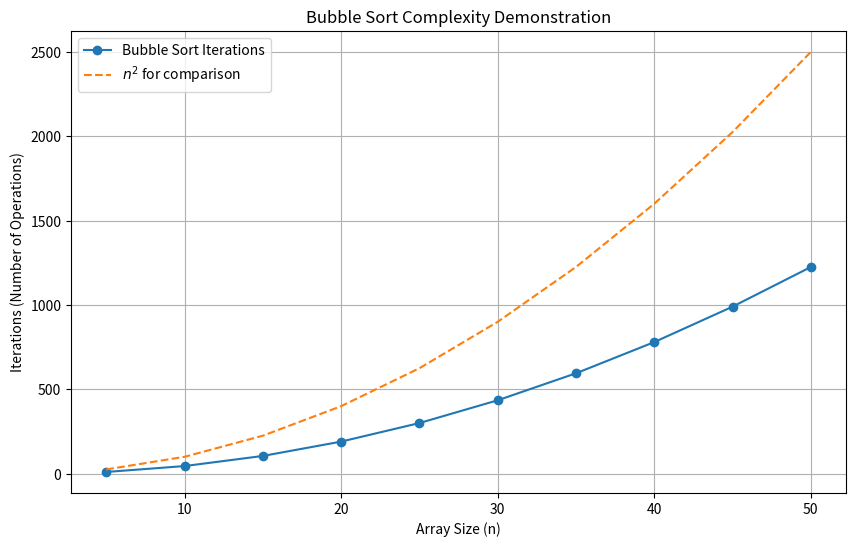
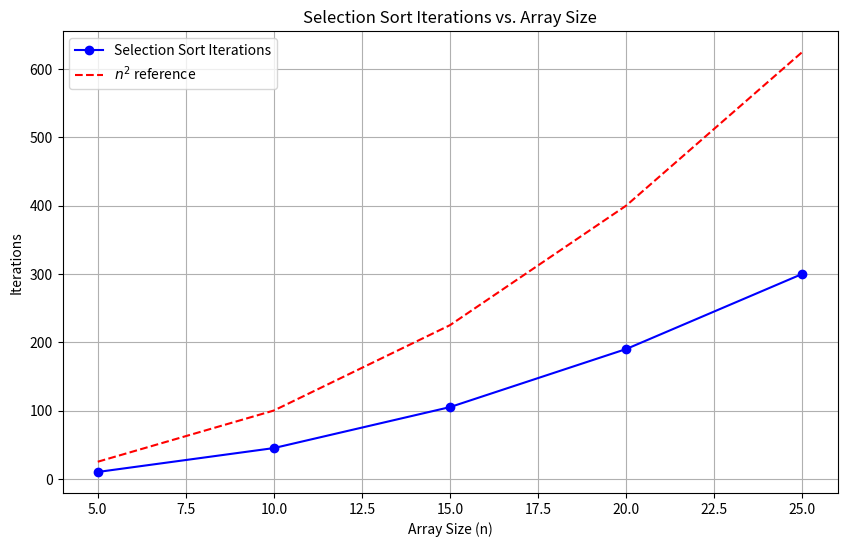

Generate these figures, in order, with matplotlib:
def bubbleSort(alist):
    for passnum in range(len(alist)-1,0,-1):  # count len-1 down to 1
        for i in range(passnum):        # count 0 to passnum-1
            if alist[i]>alist[i+1]:
                # swap alist[i], alist[i+1]
                temp = alist[i]
                alist[i] = alist[i+1]
                alist[i+1] = temp
                print(alist)

# Sample call to bubblesort
data = [50, 40, 10, 30, 100, 90, 70, 20]
print(data)
bubbleSort(data)
#print(data)

def bubbleSort(alist):
    iterations = 0  # Counter for the number of iterations
    for passnum in range(len(alist)-1, 0, -1):
        swapped = False
        for i in range(passnum):
            iterations += 1  # Increment the counter for each comparison
            if alist[i] > alist[i+1]:
                alist[i], alist[i+1] = alist[i+1], alist[i]
    return iterations  # Return the total number of iterations

# Function to demonstrate bubble sort with different array sizes
def demonstrate_bubble_sort():
    sizes = [5, 10, 15, 20, 25]  # Different sizes of arrays
    for size in sizes:
        data = list(range(size, 0, -1))
        print(f"Array size: {size}")
        print("Before sorting:")
        print(data)
        iterations = bubbleSort(data)
        print("After sorting:")
        print(data)
        print(f"Total iterations for size {size}: {iterations}\n")

demonstrate_bubble_sort()


import matplotlib.pyplot as plt


# Function to run bubble sort and collect data on iterations
def collect_iterations(sizes):
    iterations_counts = []
    for size in sizes:
        data = list(range(size, 0, -1))
        iterations = bubbleSort(data)
        iterations_counts.append(iterations)
    return iterations_counts

sizes = [5, 10, 15, 20, 25, 30, 35, 40, 45, 50]  # Array sizes
iterations_counts = collect_iterations(sizes)

# Plotting
plt.figure(figsize=(10, 6))
plt.plot(sizes, iterations_counts, 'o-', label='Bubble Sort Iterations')
plt.plot(sizes, [x**2 for x in sizes], '--', label='$n^2$ for comparison')
plt.title('Bubble Sort Complexity Demonstration')
plt.xlabel('Array Size (n)')
plt.ylabel('Iterations (Number of Operations)')
plt.legend()
plt.grid(True)
plt.show()


def bubbleSort(alist):
    for passnum in range(len(alist)-1,0,-1):
        for i in range(passnum):
            if alist[i]>alist[i+1]:
                # swap alist[i], alist[i+1]
                temp = alist[i]
                alist[i] = alist[i+1]
                alist[i+1] = temp
        print(alist)

# Sample call to bubblesort
data = [10, 20, 30, 40, 50, 60, 70, 90, 80, 100]
#print(data)
bubbleSort(data)
#print(data)

def bubbleSort(alist):
    for passnum in range(len(alist)-1, 0, -1):
        swapped = False
        for i in range(passnum):
            if alist[i] > alist[i+1]:
                # Swap alist[i] and alist[i+1]
                alist[i], alist[i+1] = alist[i+1], alist[i]
                swapped = True
        print(alist)
        if not swapped:  # If no swap has occurred in this pass, break out of the loop
            break


data = [10, 20, 30, 40, 50, 60, 70, 90, 80, 100]
#print("Before sorting:")
#print(data)
bubbleSort(data)
#print("After sorting:")
#print(data)


def selectionSort(alist):
    for fillslot in range(len(alist)-1):   # count 0 to len-2
        positionOfMin=fillslot
        for i in range(fillslot,len(alist)):  # count fillslot to len-1
            if alist[i]<alist[positionOfMin]:
                positionOfMin = i
        # swap alist[fillslot], alist[positionOfMin]
        temp = alist[fillslot]
        alist[fillslot] = alist[positionOfMin]
        alist[positionOfMin] = temp
        print(alist)

# Sample call to selection sort
data = [50, 40, 10, 30, 100, 90, 70, 20]
#print(data)
selectionSort(data)
#print(data)

def selectionSort(alist):
    iterations = 0  # Counter for the number of iterations
    for fillslot in range(len(alist)-1):   # count 0 to len-2
        positionOfMin = fillslot
        for i in range(fillslot+1, len(alist)):  # count fillslot+1 to len-1
            iterations += 1  # Increment the counter for each comparison
            if alist[i] < alist[positionOfMin]:
                positionOfMin = i
        # Swap alist[fillslot], alist[positionOfMin] using Python's tuple unpacking
        alist[fillslot], alist[positionOfMin] = alist[positionOfMin], alist[fillslot]
        print(alist)  # Print the list after each swap
    print(f"Total iterations: {iterations}")
    return iterations

# Function to demonstrate selection sort with different array sizes
def demonstrate_selection_sort():
    sizes = [5, 10, 15, 20, 25]  # Different sizes of arrays
    iterations_counts = []
    for size in sizes:
        data = list(range(size, 0, -1))  # Generate a reversed list of the given size
        print(f"\nArray size: {size}")
        iterations = selectionSort(data)
        iterations_counts.append(iterations)

    return sizes, iterations_counts

sizes, iterations_counts = demonstrate_selection_sort()

# Now we plot
import matplotlib.pyplot as plt

plt.figure(figsize=(10, 6))
plt.plot(sizes, iterations_counts, marker='o', linestyle='-', color='b')
plt.plot(sizes, [x**2 for x in sizes], linestyle='--', color='r', label='$n^2$ reference')
plt.title('Selection Sort Iterations vs. Array Size')
plt.xlabel('Array Size (n)')
plt.ylabel('Iterations')
plt.legend(['Selection Sort Iterations', '$n^2$ reference'])
plt.grid(True)
plt.show()
